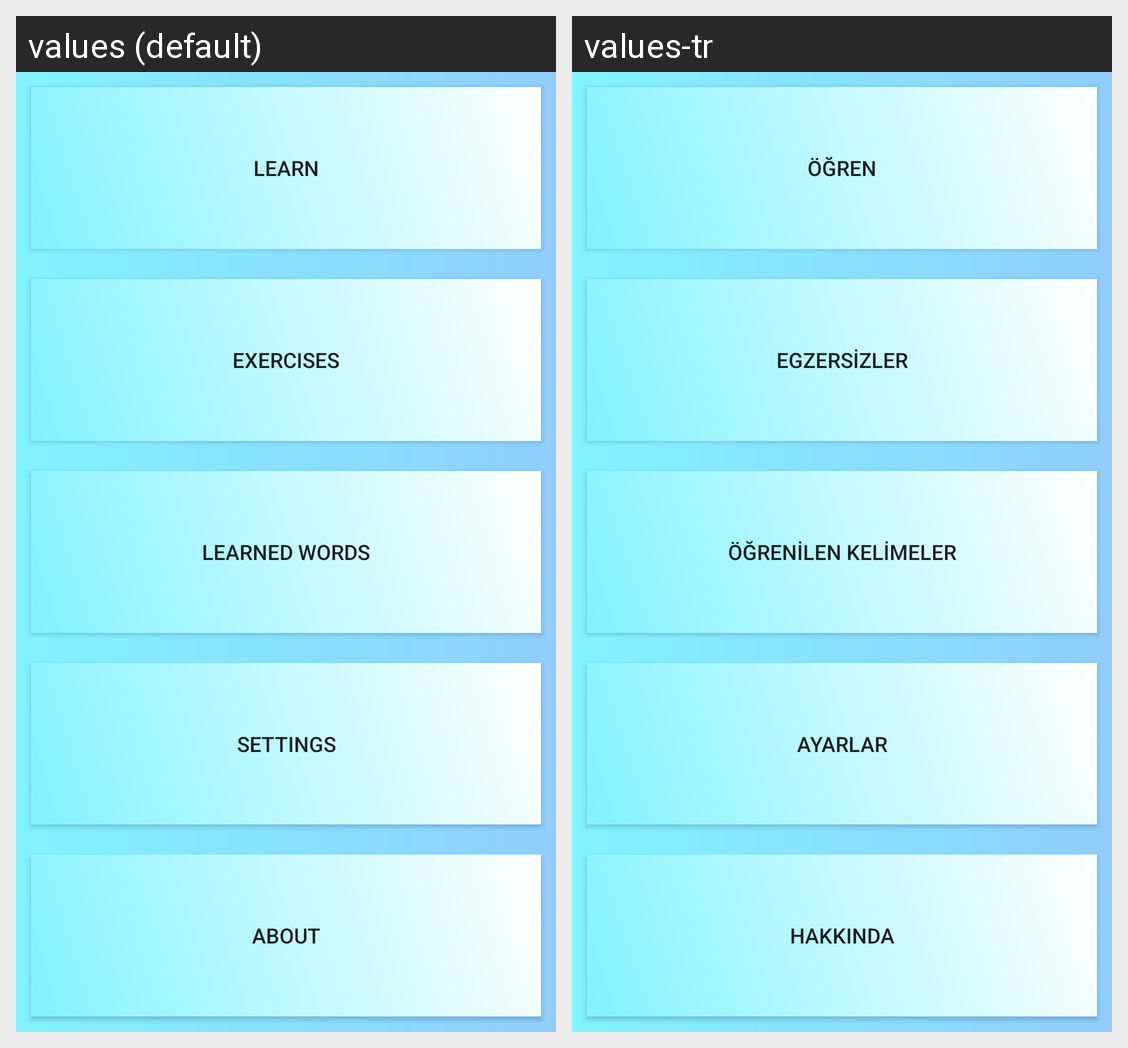

For this localized Android screen grid, give each drawn string resource with its value in every locale shown.
Android screen res/layout/activity_main_menu.xml rendered under 2 locales, left to right: values (default), values-tr. Device: Nexus 5 (rendered at 1080×1920; each locale shown at half size, 540×960, under a caption strip naming it); theme AppTheme.
Strings drawn on this screen, with the default value and each locale's value (text and hints the layout hard-codes, and strings that could not be matched under every locale, appear in the picture but are not listed):

learn
  values: Learn
  values-tr: Öğren

exercises
  values: Exercises
  values-tr: Egzersizler

learned_Words
  values: Learned Words
  values-tr: Öğrenilen Kelimeler

settings
  values: Settings
  values-tr: Ayarlar

about
  values: About
  values-tr: Hakkında
